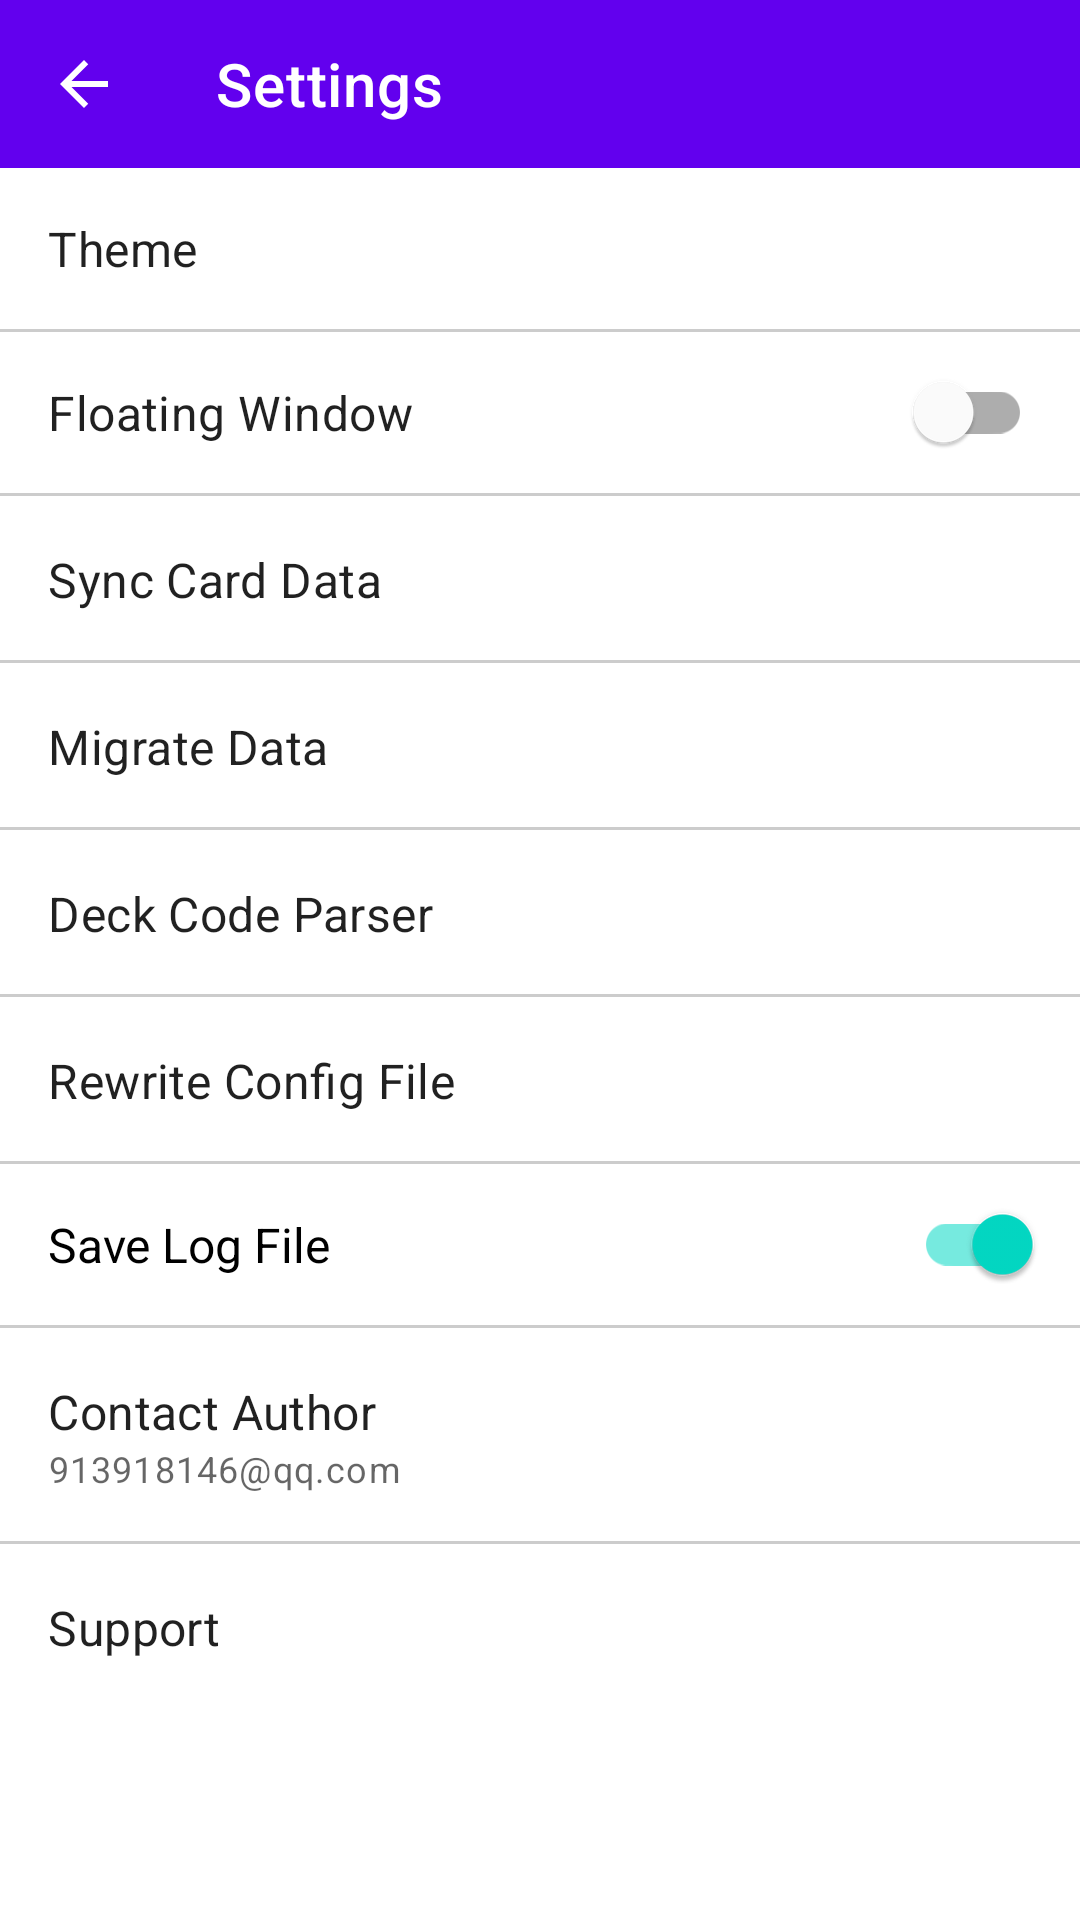

Produce the Android XML layout that renders to this screen, including the resource entries it uses.
<!-- AndroidManifest.xml: application theme module_Theme.Hs_tracker -->
<!-- res/layout/module_activity_settings.xml -->
<?xml version="1.0" encoding="utf-8"?>
<LinearLayout xmlns:android="http://schemas.android.com/apk/res/android"
    xmlns:app="http://schemas.android.com/apk/res-auto"
    xmlns:tools="http://schemas.android.com/tools"
    android:layout_width="match_parent"
    android:layout_height="match_parent"
    android:orientation="vertical"
    tools:context=".ui.settings.SettingsActivity">

    <com.google.android.material.appbar.AppBarLayout
        android:id="@+id/app_bar"
        android:layout_width="match_parent"
        android:layout_height="wrap_content"
        app:elevation="5dp"
        app:layout_constraintTop_toTopOf="parent">

        <androidx.appcompat.widget.Toolbar
            android:id="@+id/toolbar"
            android:layout_width="match_parent"
            android:layout_height="wrap_content"
            app:layout_constraintTop_toTopOf="parent"
            app:navigationIcon="@drawable/module_baseline_arrow_back_white_24dp"
            app:title="@string/module_settings"
            app:titleTextColor="@color/module_white" />
    </com.google.android.material.appbar.AppBarLayout>


    <TextView
        android:id="@+id/theme"
        style="@style/TextAppearance.MaterialComponents.Subtitle1"
        android:layout_width="match_parent"
        android:layout_height="wrap_content"
        android:background="?selectableItemBackground"
        android:padding="16dp"
        android:text="@string/module_theme"
        app:layout_constraintTop_toBottomOf="@id/app_bar" />

    <View
        android:layout_width="match_parent"
        android:layout_height="1dp"
        android:background="@color/module_divider" />


    <com.google.android.material.switchmaterial.SwitchMaterial
        android:id="@+id/floating"
        style="@style/TextAppearance.MaterialComponents.Subtitle1"
        android:layout_width="match_parent"
        android:layout_height="wrap_content"
        android:background="?selectableItemBackground"
        android:padding="16dp"
        android:text="@string/module_floating_track"
        app:layout_constraintTop_toBottomOf="@id/app_bar" />


    <View
        android:layout_width="match_parent"
        android:layout_height="1dp"
        android:background="@color/module_divider" />


    <TextView
        android:id="@+id/language"
        style="@style/TextAppearance.MaterialComponents.Subtitle1"
        android:layout_width="match_parent"
        android:layout_height="wrap_content"
        android:layout_marginTop="1dp"
        android:background="?selectableItemBackground"
        android:padding="16dp"
        android:text="@string/module_language"
        android:visibility="gone" />


    <TextView
        android:id="@+id/sync"
        style="@style/TextAppearance.MaterialComponents.Subtitle1"
        android:layout_width="match_parent"
        android:layout_height="wrap_content"
        android:layout_marginTop="1dp"
        android:background="?selectableItemBackground"
        android:padding="16dp"
        android:text="@string/module_sync_card_data" />

    <View
        android:layout_width="match_parent"
        android:layout_height="1dp"
        android:background="@color/module_divider"
        app:layout_constraintTop_toBottomOf="@id/sync" />

    <TextView
        android:id="@+id/migrate"
        style="@style/TextAppearance.MaterialComponents.Subtitle1"
        android:layout_width="match_parent"
        android:layout_height="wrap_content"
        android:layout_marginTop="1dp"
        android:background="?selectableItemBackground"
        android:padding="16dp"
        android:text="@string/module_data_transfer" />

    <View
        android:layout_width="match_parent"
        android:layout_height="1dp"
        android:background="@color/module_divider"
        app:layout_constraintTop_toBottomOf="@id/sync" />

    <TextView
        android:id="@+id/code_parser"
        style="@style/TextAppearance.MaterialComponents.Subtitle1"
        android:layout_width="match_parent"
        android:layout_height="wrap_content"
        android:layout_marginTop="1dp"
        android:background="?selectableItemBackground"
        android:padding="16dp"
        android:text="@string/module_code_parser" />

    <View
        android:layout_width="match_parent"
        android:layout_height="1dp"
        android:background="@color/module_divider"
        app:layout_constraintTop_toBottomOf="@id/sync" />

    <TextView
        android:id="@+id/rewrite_config_file"
        style="@style/TextAppearance.MaterialComponents.Subtitle1"
        android:layout_width="match_parent"
        android:layout_height="wrap_content"
        android:layout_marginTop="1dp"
        android:background="?selectableItemBackground"
        android:padding="16dp"
        android:text="@string/module_rewrite_config_file" />

    <View
        android:layout_width="match_parent"
        android:layout_height="1dp"
        android:background="@color/module_divider"
        app:layout_constraintTop_toBottomOf="@id/sync" />

    <com.google.android.material.switchmaterial.SwitchMaterial
        android:id="@+id/save_log_file"
        android:layout_width="match_parent"
        android:layout_height="wrap_content"
        android:checked="true"
        android:padding="16dp"
        android:text="@string/module_save_log_file"
        android:textSize="16sp" />

    <View
        android:layout_width="match_parent"
        android:layout_height="1dp"
        android:background="@color/module_divider" />

    <LinearLayout
        android:id="@+id/ll_contact_author"
        android:layout_width="match_parent"
        android:layout_height="wrap_content"
        android:layout_marginTop="1dp"
        android:background="?selectableItemBackground"
        android:orientation="vertical"
        android:padding="16dp">


        <TextView
            android:id="@+id/contact_author"
            style="@style/TextAppearance.MaterialComponents.Subtitle1"
            android:layout_width="match_parent"
            android:layout_height="wrap_content"
            android:text="@string/module_contact_author"
            app:layout_constraintTop_toBottomOf="@id/sync" />

        <TextView
            style="@style/TextAppearance.MaterialComponents.Caption"
            android:layout_width="wrap_content"
            android:layout_height="wrap_content"
            android:text="@string/module_author_email" />

    </LinearLayout>

    <View
        android:layout_width="match_parent"
        android:layout_height="1dp"
        android:background="@color/module_divider" />

    <TextView
        android:id="@+id/support"
        style="@style/TextAppearance.MaterialComponents.Subtitle1"
        android:layout_width="match_parent"
        android:layout_height="wrap_content"
        android:layout_marginTop="1dp"
        android:background="?selectableItemBackground"
        android:padding="16dp"
        android:text="@string/module_support" />

    <LinearLayout
        android:visibility="gone"
        android:id="@+id/ll_source"
        android:layout_width="match_parent"
        android:layout_height="wrap_content"
        android:background="?selectableItemBackground"
        android:orientation="vertical"
        android:padding="16dp">


        <TextView
            style="@style/TextAppearance.MaterialComponents.Subtitle1"
            android:layout_width="match_parent"
            android:layout_height="wrap_content"

            android:text="@string/module_code"
            app:layout_constraintTop_toBottomOf="@id/sync" />

        <TextView
            style="@style/TextAppearance.MaterialComponents.Caption"
            android:layout_width="wrap_content"
            android:layout_height="wrap_content"
            android:text="@string/module_github_address" />

    </LinearLayout>
</LinearLayout>
<!-- resources referenced by this layout -->
<resources>
  <color name="module_divider">#ccc</color>
  <color name="module_white">#FFFFFFFF</color>
  <!-- drawable module_baseline_arrow_back_white_24dp (drawable) -->
  <?xml version="1.0" encoding="UTF-8" standalone="no"?>
  <vector xmlns:android="http://schemas.android.com/apk/res/android" android:autoMirrored="true" android:height="24dp" android:tint="#FFFFFF" android:viewportHeight="24.0" android:viewportWidth="24.0" android:width="24dp">
        
      <path android:fillColor="@android:color/white" android:pathData="M20,11H7.83l5.59,-5.59L12,4l-8,8 8,8 1.41,-1.41L7.83,13H20v-2z"/>
      
  </vector>
  <string name="module_author_email">913918146@qq.com</string>
  <string name="module_code">code</string>
  <string name="module_code_parser">Deck Code Parser</string>
  <string name="module_contact_author">Contact Author</string>
  <string name="module_data_transfer">Migrate Data</string>
  <string name="module_floating_track">Floating Window</string>
  <string name="module_github_address">https://github.com/keluokeda/hs_tracker</string>
  <string name="module_language">Language</string>
  <string name="module_rewrite_config_file">Rewrite Config File</string>
  <string name="module_save_log_file">Save Log File</string>
  <string name="module_settings">Settings</string>
  <string name="module_support">Support</string>
  <string name="module_sync_card_data">Sync Card Data</string>
  <string name="module_theme">Theme</string>
  <style name="module_Theme.Hs_tracker" parent="Theme.MaterialComponents.DayNight.NoActionBar">
          
          <item name="colorPrimary">@color/module_purple_500</item>
          <item name="colorPrimaryVariant">@color/module_purple_700</item>
          <item name="colorOnPrimary">@color/module_white</item>
          
          <item name="colorSecondary">@color/module_teal_200</item>
          <item name="colorSecondaryVariant">@color/module_teal_700</item>
          <item name="colorOnSecondary">@color/module_black</item>
          
          <item name="android:statusBarColor" tools:targetApi="l">?attr/colorPrimaryVariant</item>
      </style>
  <color name="module_purple_500">#FF6200EE</color>
  <color name="module_purple_700">#FF3700B3</color>
  <color name="module_teal_200">#FF03DAC5</color>
  <color name="module_teal_700">#FF018786</color>
  <color name="module_black">#FF000000</color>
</resources>
